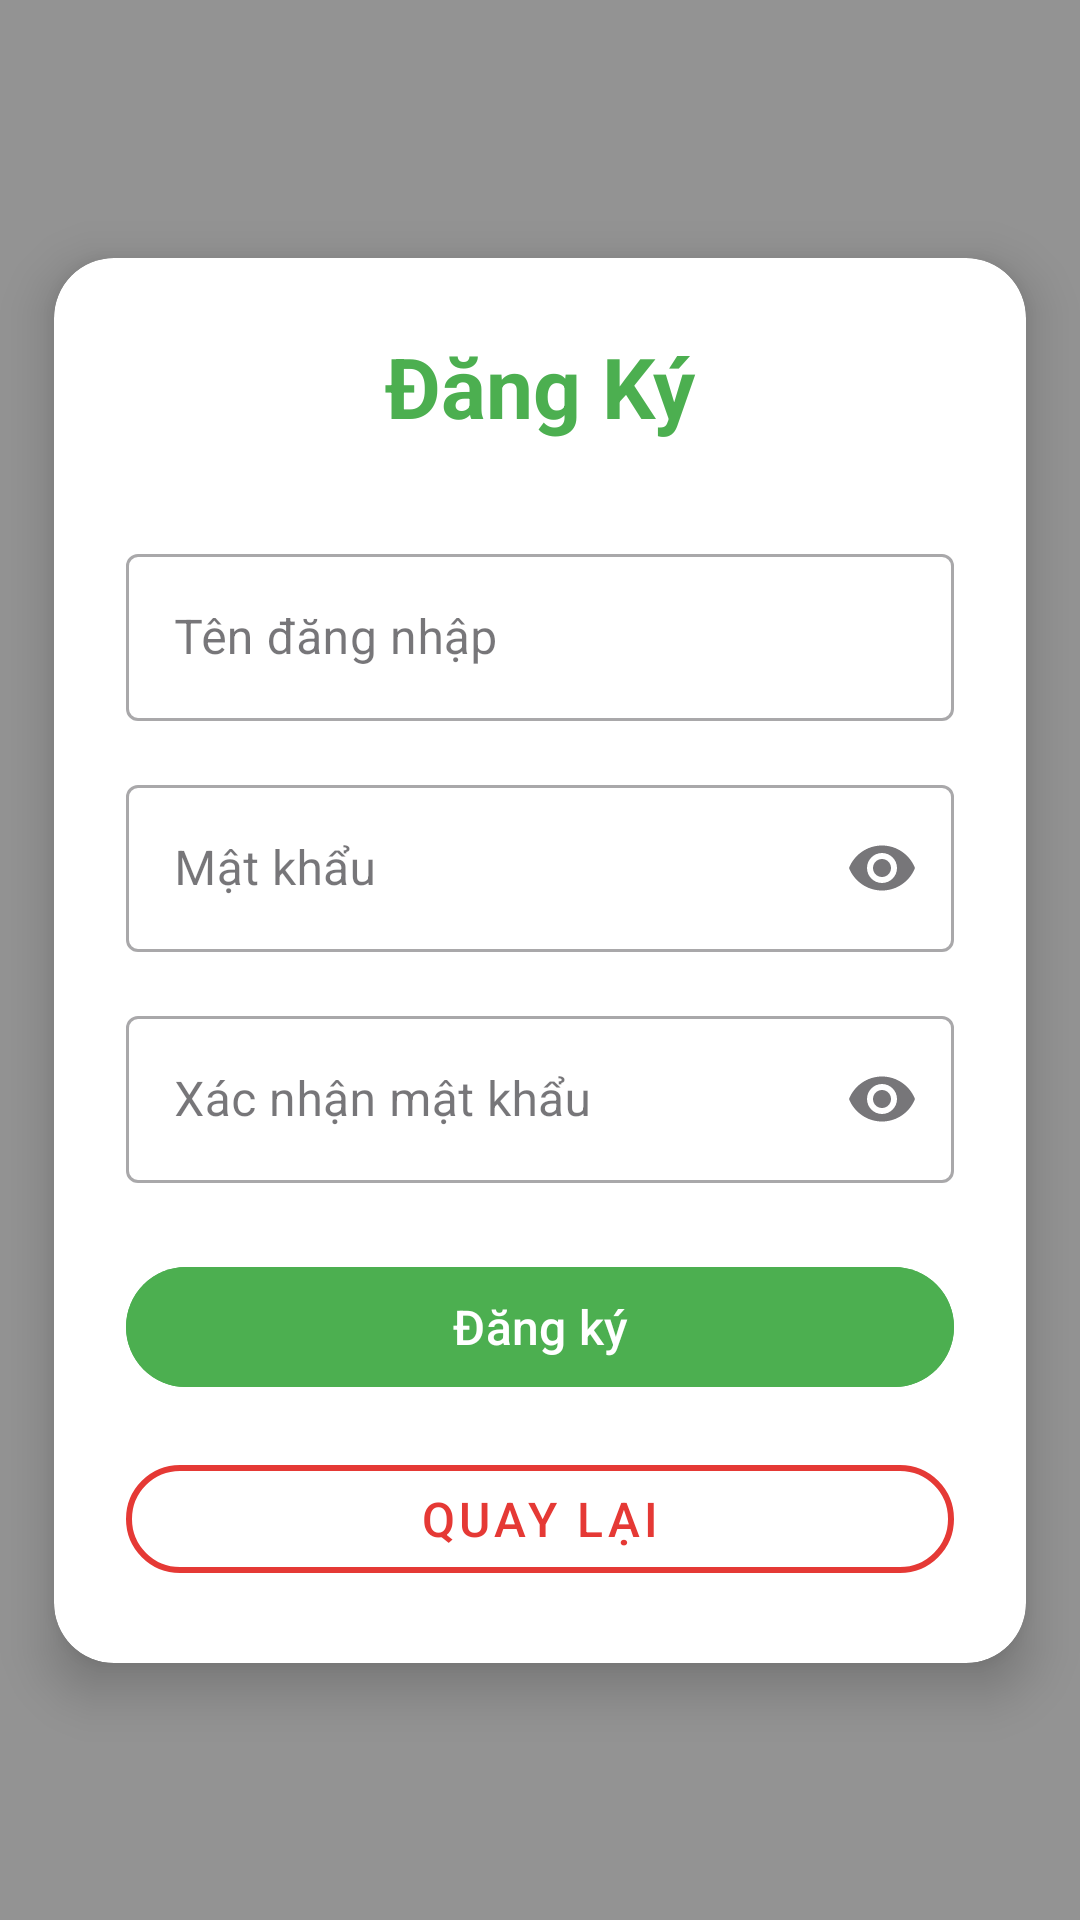

Android layout source for this screen:
<!-- AndroidManifest.xml: application theme Theme.FootballField -->
<!-- res/layout/activity_register.xml -->
<?xml version="1.0" encoding="utf-8"?>
<androidx.constraintlayout.widget.ConstraintLayout xmlns:android="http://schemas.android.com/apk/res/android"
    xmlns:app="http://schemas.android.com/apk/res-auto"
    android:id="@+id/activity_register"
    android:layout_width="match_parent"
    android:layout_height="match_parent"
    android:background="@color/background"
    >

    
    <View
        android:id="@+id/overlay"
        android:layout_width="0dp"
        android:layout_height="0dp"
        android:background="#66000000"
        app:layout_constraintTop_toTopOf="parent"
        app:layout_constraintBottom_toBottomOf="parent"
        app:layout_constraintStart_toStartOf="parent"
        app:layout_constraintEnd_toEndOf="parent" />

    
    <androidx.cardview.widget.CardView
        android:id="@+id/register_card"
        android:layout_width="0dp"
        android:layout_height="wrap_content"
        app:cardCornerRadius="20dp"
        app:cardElevation="10dp"
        android:backgroundTint="@android:color/white"
        app:layout_constraintWidth_percent="0.9"
        app:layout_constraintTop_toTopOf="parent"
        app:layout_constraintBottom_toBottomOf="parent"
        app:layout_constraintStart_toStartOf="parent"
        app:layout_constraintEnd_toEndOf="parent">

        <androidx.constraintlayout.widget.ConstraintLayout
            android:layout_width="match_parent"
            android:layout_height="wrap_content"
            android:padding="24dp">

            
            <TextView
                android:id="@+id/text_title"
                android:layout_width="wrap_content"
                android:layout_height="wrap_content"
                android:text="Đăng Ký"
                android:textSize="28sp"
                android:textStyle="bold"
                android:textColor="@color/primary_color"
                app:layout_constraintTop_toTopOf="parent"
                app:layout_constraintStart_toStartOf="parent"
                app:layout_constraintEnd_toEndOf="parent" />

            
            <com.google.android.material.textfield.TextInputLayout
                android:id="@+id/username_layout"
                style="@style/Widget.MaterialComponents.TextInputLayout.OutlinedBox"
                android:layout_width="0dp"
                android:layout_height="wrap_content"
                android:layout_marginTop="32dp"
                app:layout_constraintTop_toBottomOf="@id/text_title"
                app:layout_constraintStart_toStartOf="parent"
                app:layout_constraintEnd_toEndOf="parent">

                <com.google.android.material.textfield.TextInputEditText
                    android:id="@+id/edit_username"
                    android:layout_width="match_parent"
                    android:layout_height="wrap_content"
                    android:hint="Tên đăng nhập"
                    android:inputType="text" />
            </com.google.android.material.textfield.TextInputLayout>

            
            <com.google.android.material.textfield.TextInputLayout
                android:id="@+id/password_layout"
                style="@style/Widget.MaterialComponents.TextInputLayout.OutlinedBox"
                android:layout_width="0dp"
                android:layout_height="wrap_content"
                android:layout_marginTop="16dp"
                app:endIconMode="password_toggle"
                app:layout_constraintTop_toBottomOf="@id/username_layout"
                app:layout_constraintStart_toStartOf="parent"
                app:layout_constraintEnd_toEndOf="parent">

                <com.google.android.material.textfield.TextInputEditText
                    android:id="@+id/edit_password"
                    android:layout_width="match_parent"
                    android:layout_height="wrap_content"
                    android:hint="Mật khẩu"
                    android:inputType="textPassword" />
            </com.google.android.material.textfield.TextInputLayout>

            
            <com.google.android.material.textfield.TextInputLayout
                android:id="@+id/confirm_password_layout"
                style="@style/Widget.MaterialComponents.TextInputLayout.OutlinedBox"
                android:layout_width="0dp"
                android:layout_height="wrap_content"
                android:layout_marginTop="16dp"
                app:endIconMode="password_toggle"
                app:layout_constraintTop_toBottomOf="@id/password_layout"
                app:layout_constraintStart_toStartOf="parent"
                app:layout_constraintEnd_toEndOf="parent">

                <com.google.android.material.textfield.TextInputEditText
                    android:id="@+id/edit_confirm_password"
                    android:layout_width="match_parent"
                    android:layout_height="wrap_content"
                    android:hint="Xác nhận mật khẩu"
                    android:inputType="textPassword" />
            </com.google.android.material.textfield.TextInputLayout>

            
            <com.google.android.material.button.MaterialButton
                android:id="@+id/button_register"
                android:layout_width="0dp"
                android:layout_height="wrap_content"
                android:layout_marginTop="24dp"
                android:text="Đăng ký"
                android:textSize="16sp"
                android:textColor="@android:color/white"
                android:backgroundTint="@color/primary_color"
                app:cornerRadius="24dp"
                app:layout_constraintTop_toBottomOf="@id/confirm_password_layout"
                app:layout_constraintStart_toStartOf="parent"
                app:layout_constraintEnd_toEndOf="parent" />

            
            <com.google.android.material.button.MaterialButton
                android:id="@+id/button_back"
                style="@style/Widget.MaterialComponents.Button.OutlinedButton"
                android:layout_width="0dp"
                android:layout_height="wrap_content"
                android:layout_marginTop="16dp"
                android:text="Quay lại"
                android:textSize="16sp"
                android:textColor="@color/error"
                app:cornerRadius="24dp"
                app:strokeColor="@color/error"
                app:strokeWidth="2dp"
                app:layout_constraintTop_toBottomOf="@id/button_register"
                app:layout_constraintStart_toStartOf="parent"
                app:layout_constraintEnd_toEndOf="parent" />

        </androidx.constraintlayout.widget.ConstraintLayout>
    </androidx.cardview.widget.CardView>

</androidx.constraintlayout.widget.ConstraintLayout>
<!-- resources referenced by this layout -->
<resources>
  <color name="background">#F5F5F5</color>
  <color name="error">#E53935</color>
  <color name="primary_color">#4CAF50</color>
  <style name="Theme.FootballField" parent="Base.Theme.FootballField" />
  <style name="Base.Theme.FootballField" parent="Theme.Material3.DayNight.NoActionBar">
          
          
      </style>
</resources>
